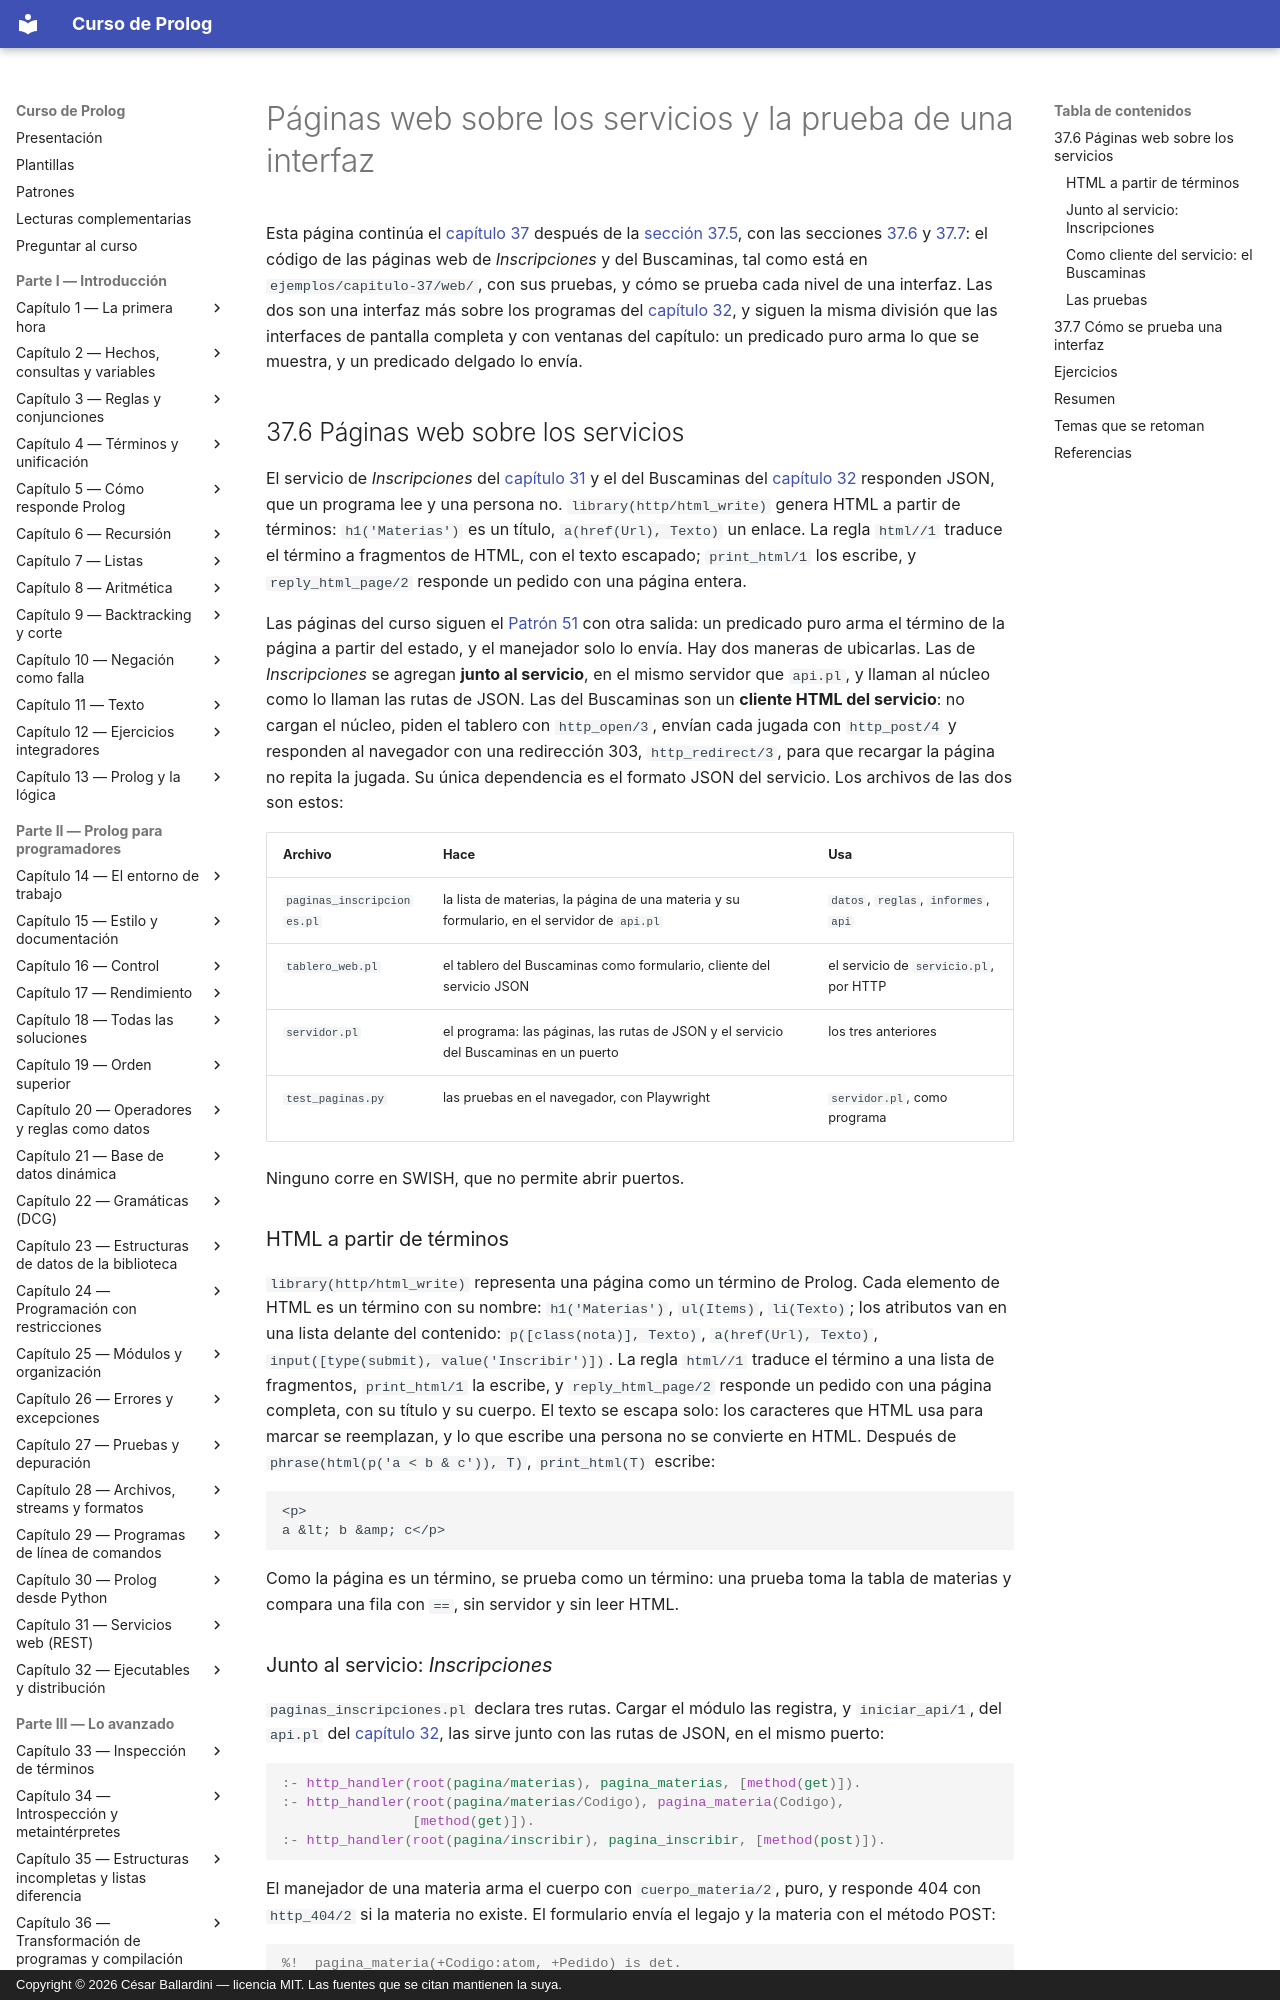

repository: CesarBallardini/curso-de-prolog · page: capitulo-37-interfaces-de-usuario/web/index.html · generator: mkdocs · copyright: Copyright © 2026 César Ballardini — licencia MIT. Las fuentes que se citan mantienen la suya.

# Páginas web sobre los servicios y la prueba de una interfaz

Esta página continúa el [capítulo 37](index.md) después de la
[sección 37.5](index.md#375-el-buscaminas-con-botones-la-ventana-de-inscripciones), con las secciones
[37.6](#376-paginas-web-sobre-los-servicios) y
[37.7](#377-como-se-prueba-una-interfaz): el código de las páginas web de
*Inscripciones* y del Buscaminas, tal como está en
`ejemplos/capitulo-37/web/`, con sus pruebas, y cómo se prueba cada nivel
de una interfaz. Las dos son una interfaz más
sobre los programas del [capítulo 32](../capitulo-32-ejecutables-y-distribucion/index.md), y siguen la misma división que
las interfaces de pantalla completa y con ventanas del capítulo: un predicado
puro arma lo que se muestra, y un predicado delgado lo envía.

## 37.6 Páginas web sobre los servicios

El servicio de *Inscripciones* del [capítulo 31](../capitulo-31-servicios-web-rest/index.md) y el del Buscaminas del
[capítulo 32](../capitulo-32-ejecutables-y-distribucion/index.md) responden JSON, que un programa lee y una persona no.
`library(http/html_write)` genera HTML a partir de términos: `h1('Materias')`
es un título, `a(href(Url), Texto)` un enlace. La regla `html//1` traduce el
término a fragmentos de HTML, con el texto escapado; `print_html/1` los
escribe, y `reply_html_page/2` responde un pedido con una página entera.

Las páginas del curso siguen el [Patrón 51](../patrones.md#51-modelo-de-pantalla) con otra salida: un
predicado puro arma el término de la página a partir del estado, y el
manejador solo lo envía. Hay dos maneras de ubicarlas. Las de
*Inscripciones* se agregan **junto al servicio**, en el mismo servidor que
`api.pl`, y llaman al núcleo como lo llaman las rutas de JSON. Las del
Buscaminas son un **cliente HTML del servicio**: no cargan el núcleo, piden
el tablero con `http_open/3`, envían cada jugada con `http_post/4` y
responden al navegador con una redirección 303, `http_redirect/3`, para que
recargar la página no repita la jugada. Su única dependencia es el formato
JSON del servicio. Los archivos de las dos son estos:

| Archivo | Hace | Usa |
|---|---|---|
| `paginas_inscripciones.pl` | la lista de materias, la página de una materia y su formulario, en el servidor de `api.pl` | `datos`, `reglas`, `informes`, `api` |
| `tablero_web.pl` | el tablero del Buscaminas como formulario, cliente del servicio JSON | el servicio de `servicio.pl`, por HTTP |
| `servidor.pl` | el programa: las páginas, las rutas de JSON y el servicio del Buscaminas en un puerto | los tres anteriores |
| `test_paginas.py` | las pruebas en el navegador, con Playwright | `servidor.pl`, como programa |

Ninguno corre en SWISH, que no permite abrir puertos.

### HTML a partir de términos

`library(http/html_write)` representa una página como un término de Prolog.
Cada elemento de HTML es un término con su nombre: `h1('Materias')`,
`ul(Items)`, `li(Texto)`; los atributos van en una lista delante del
contenido: `p([class(nota)], Texto)`, `a(href(Url), Texto)`,
`input([type(submit), value('Inscribir')])`. La regla `html//1` traduce el
término a una lista de fragmentos, `print_html/1` la escribe, y
`reply_html_page/2` responde un pedido con una página completa, con su
título y su cuerpo. El texto se escapa solo: los caracteres que HTML usa para
marcar se reemplazan, y lo que escribe una persona no se convierte en HTML.
Después de `phrase(html(p('a < b & c')), T)`, `print_html(T)` escribe:

```text
<p>
a &lt; b &amp; c</p>
```

Como la página es un término, se prueba como un término: una prueba toma la
tabla de materias y compara una fila con `==`, sin servidor y sin leer HTML.
